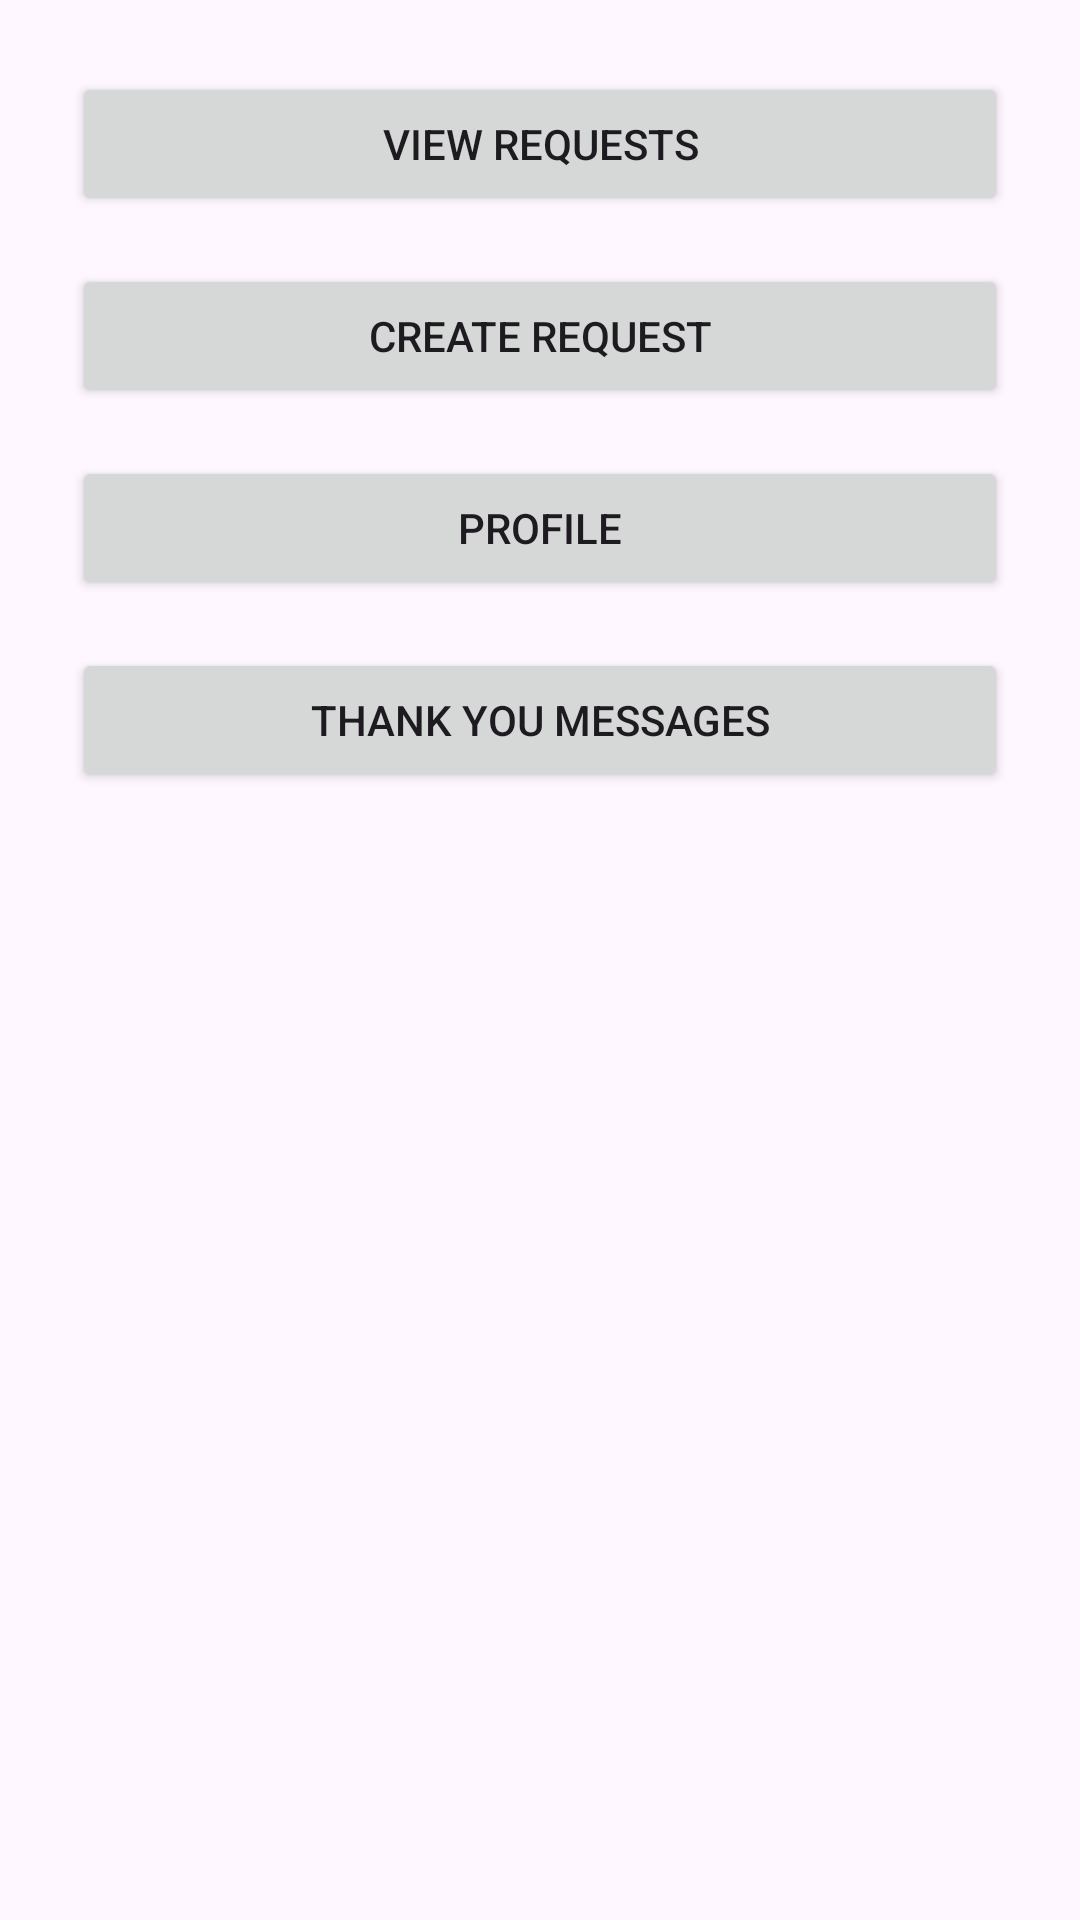

Here is an Android app screen rendered from its layout file. Give the layout XML and the strings, colors and styles it references.
<!-- AndroidManifest.xml: application theme Theme.SurrogateShopper -->
<!-- res/layout/activity_main.xml -->
<?xml version="1.0" encoding="utf-8"?>
<LinearLayout
    xmlns:android="http://schemas.android.com/apk/res/android"
    android:id="@+id/main"
    android:layout_width="match_parent"
    android:layout_height="match_parent"
    android:orientation="vertical"
    android:padding="24dp"
    android:gravity="center_horizontal">

    <Button
        android:id="@+id/viewRequestsBtn"
        android:layout_width="match_parent"
        android:layout_height="wrap_content"
        android:text="@string/view_requests" />

    <Button
        android:id="@+id/createRequestBtn"
        android:layout_width="match_parent"
        android:layout_height="wrap_content"
        android:text="@string/create_request"
        android:layout_marginTop="16dp"/>

    <Button
        android:id="@+id/profileBtn"
        android:layout_width="match_parent"
        android:layout_height="wrap_content"
        android:text="@string/profile"
        android:layout_marginTop="16dp"/>

    <Button
        android:id="@+id/thankYouBtn"
        android:layout_width="match_parent"
        android:layout_height="wrap_content"
        android:text="@string/thank_you_messages"
        android:layout_marginTop="16dp"/>

</LinearLayout>
<!-- resources referenced by this layout -->
<resources>
  <string name="create_request">Create Request</string>
  <string name="profile">Profile</string>
  <string name="thank_you_messages">Thank You Messages</string>
  <string name="view_requests">View Requests</string>
  <style name="Theme.SurrogateShopper" parent="Base.Theme.SurrogateShopper" />
  <style name="Base.Theme.SurrogateShopper" parent="Theme.Material3.DayNight.NoActionBar">
          
          
      </style>
</resources>
